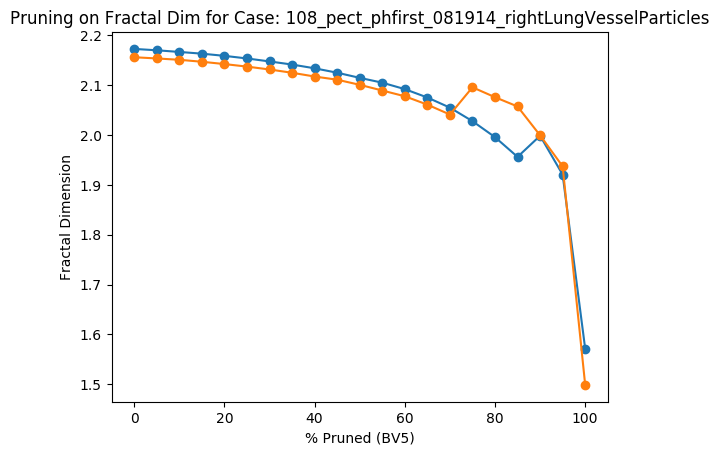

The file beside this chart, header and first rows:
Percent Threshold (BV5), Fractal Dimension
0, 2.156
5, 2.154
10, 2.151
15, 2.147
20, 2.142
25, 2.137
30, 2.132
35, 2.125
40, 2.117
45, 2.111
50, 2.101
55, 2.089
60, 2.078
65, 2.061
70, 2.041
75, 2.096
80, 2.076
85, 2.057
90, 1.999
95, 1.937
100, 1.498
